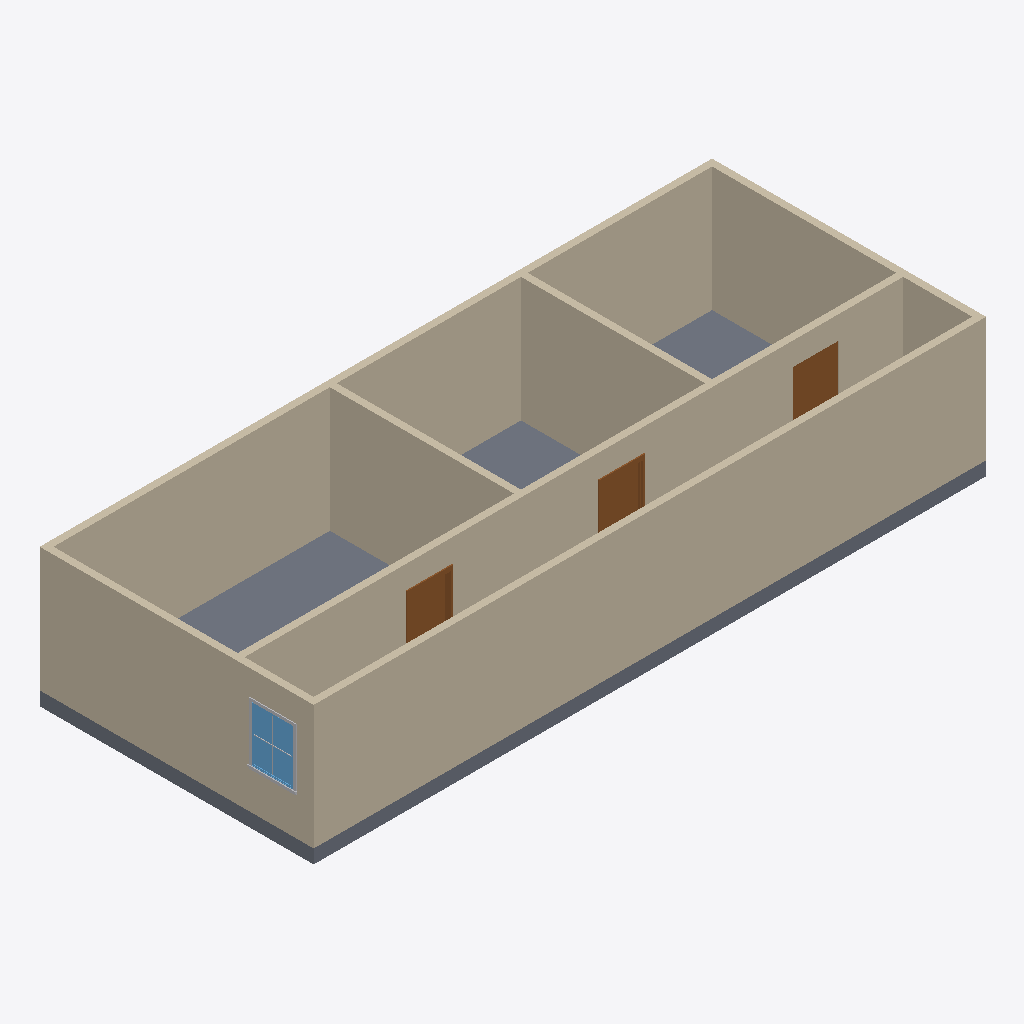
Isometric view of an IFC building model (IFC-SPF (STEP), schema IFC4X3, length unit millimetre), seen from the south-west, elements coloured by IFC class: 9 walls (beige), 3 doors (brown), 2 other elements (light grey), 1 slab (grey), 1 window (light blue).
Extent 14.6 m × 6.0 m × 3.0 m (x, y, z). Storeys (2): L1 at 0.00 m; L2 at 2.70 m. Elements (18): 9 IfcWall, 3 IfcBuildingElementProxy, 3 IfcDoor, 1 IfcFurniture, 1 IfcSlab, 1 IfcWindow.

HEADER;
FILE_DESCRIPTION(('ViewDefinition [CoordinationView, QuantityTakeOffAddOnView]','RevitIdentifiers [ContentGUID: 4ba9d54e-d371-479e-91f3-e06e21918905, VersionGUID: db90561d-1479-4bf2-9a82-abf52e62dfa6, NumberOfSaves: 13]','CoordinateReference [CoordinateBase: Общие координаты]'),'2;1');
FILE_NAME('211C_Window.ifc','2026-05-21T10:47:56+01:00',(''),(''),'ODA SDAI 25.12','Autodesk Revit 26.2.0.20 (RUS) - IFC 26.2.0.20','');
FILE_SCHEMA(('IFC4X3'));
ENDSEC;
DATA;
#29=IFCPROJECT('1BgTLEqt57df7pu6xURdRr',#18,'Project Number',$,$,'Project Name','Project Status',(#24),#5322);
#44=IFCSITE('1BgTLEqt57df7pu6xURdRt',#18,'Default',$,$,#43,$,$,.ELEMENT.,(42,21,31,401672),(-71,-3,-24,-345703),0.0,$,$);
#34=IFCBUILDING('1BgTLEqt57df7pu6xURdRq',#18,'Building Name',$,$,#32,$,'Building Name',.ELEMENT.,$,$,#33);
#37=IFCBUILDINGSTOREY('2JF4e6axWHqu3u0C1FZlmi',#18,'L1',$,'Уровень:8mm Head',#36,$,'L1',.ELEMENT.,0.0);
#41=IFCBUILDINGSTOREY('1ZGO8hrFCHqw0v0026FpFv',#18,'L2',$,'Уровень:8mm Head',#40,$,'L2',.ELEMENT.,2700.0);
#359=IFCWALL('3kQIpTVjrCohQ1MdVvJwPw',#18,'Базовая стена:Generic - 150mm:1665782',$,'Базовая стена:Generic - 150mm',#347,#351,'1665782',.NOTDEFINED.);
#215=IFCWALL('3kQIpTVjrCohQ1MdVvJwcZ',#18,'Базовая стена:Generic - 150mm:1664303',$,'Базовая стена:Generic - 150mm',#203,#207,'1664303',.NOTDEFINED.);
#2061=IFCWALL('21ID$HwUnCnR1F$uRATCEx',#18,'Базовая стена:Generic - 150mm:1668302',$,'Базовая стена:Generic - 150mm',#2049,#2053,'1668302',.NOTDEFINED.);
#2101=IFCSLAB('27tzQaJmn7ePM31XrLwjIn',#18,'Перекрытие:Generic 300mm:1670554',$,'Перекрытие:Generic 300mm',#2084,#2100,'1670554',.FLOOR.);
#287=IFCWALL('3kQIpTVjrCohQ1MdVvJwie',#18,'Базовая стена:Generic - 150mm:1664932',$,'Базовая стена:Generic - 150mm',#275,#279,'1664932',.NOTDEFINED.);
#323=IFCWALL('3kQIpTVjrCohQ1MdVvJwHJ',#18,'Базовая стена:Generic - 150mm:1665247',$,'Базовая стена:Generic - 150mm',#311,#315,'1665247',.NOTDEFINED.);
#251=IFCWALL('3kQIpTVjrCohQ1MdVvJwag',#18,'Базовая стена:Generic - 150mm:1664422',$,'Базовая стена:Generic - 150mm',#239,#243,'1664422',.NOTDEFINED.);
#168=IFCWALL('3kQIpTVjrCohQ1MdVvJwWd',#18,'Базовая стена:Generic - 150mm:1664171',$,'Базовая стена:Generic - 150mm',#153,#157,'1664171',.NOTDEFINED.);
#2943=IFCWALL('0HRoXvmLvEI9pGL8IjnbCS',#18,'Базовая стена:Generic - 150mm:1674544',$,'Базовая стена:Generic - 150mm',#2931,#2935,'1674544',.NOTDEFINED.);
#5134=IFCWALL('0dmKFo9gX2fAciZwjf52zm',#18,'Базовая стена:Generic - 150mm:1675734',$,'Базовая стена:Generic - 150mm',#5122,#5126,'1675734',.NOTDEFINED.);
#4905=IFCWINDOW('0VwM09ca5BZw$qNemcyg0O',#18,'M_Window-Fixed:900 x 1200mm:1675476',$,'M_Window-Fixed:900 x 1200mm',#5319,#4901,'1675476',1200.0000000000036,899.9999999999998,.WINDOW.,.NOTDEFINED.,$);
#2028=IFCDOOR('21ID$HwUnCnR1F$uRATDgs',#18,'M_Door-Passage-Single-Flush:900 x 2100mm:1666499',$,'M_Door-Passage-Single-Flush:900 x 2100mm',#5258,#2024,'1666499',2200.0,999.9999999999998,.DOOR.,$,$);
#2971=IFCDOOR('0HRoXvmLvEI9pGL8Ijnb5j',#18,'M_Door-Passage-Single-Flush:900 x 2100mm:1675073',$,'M_Door-Passage-Single-Flush:900 x 2100mm',#5278,#2967,'1675073',2200.0,999.9999999999995,.DOOR.,$,$);
#4597=IFCDOOR('0HRoXvmLvEI9pGL8Ijnb7e',#18,'M_Door-Passage-Single-Flush:900 x 2100mm:1675204',$,'M_Door-Passage-Single-Flush:900 x 2100mm',#5299,#4593,'1675204',2200.0,999.999999999999,.DOOR.,$,$);
#5058=IFCBUILDINGELEMENTPROXY('0VwM09ca5BZw$qNemcyg0K',#18,'M_Trim-Window-Exterior-Flat:with Sill:1675480',$,'M_Trim-Window-Exterior-Flat:with Sill',#5057,#5054,'1675480',.NOTDEFINED.);
#4993=IFCBUILDINGELEMENTPROXY('0VwM09ca5BZw$qNemcyg0R',#18,'M_Muntin Pattern_2x2:M_Muntin Pattern_2x2:1675479',$,'M_Muntin Pattern_2x2:M_Muntin Pattern_2x2',#4992,#4989,'1675479',.NOTDEFINED.);
ENDSEC;
